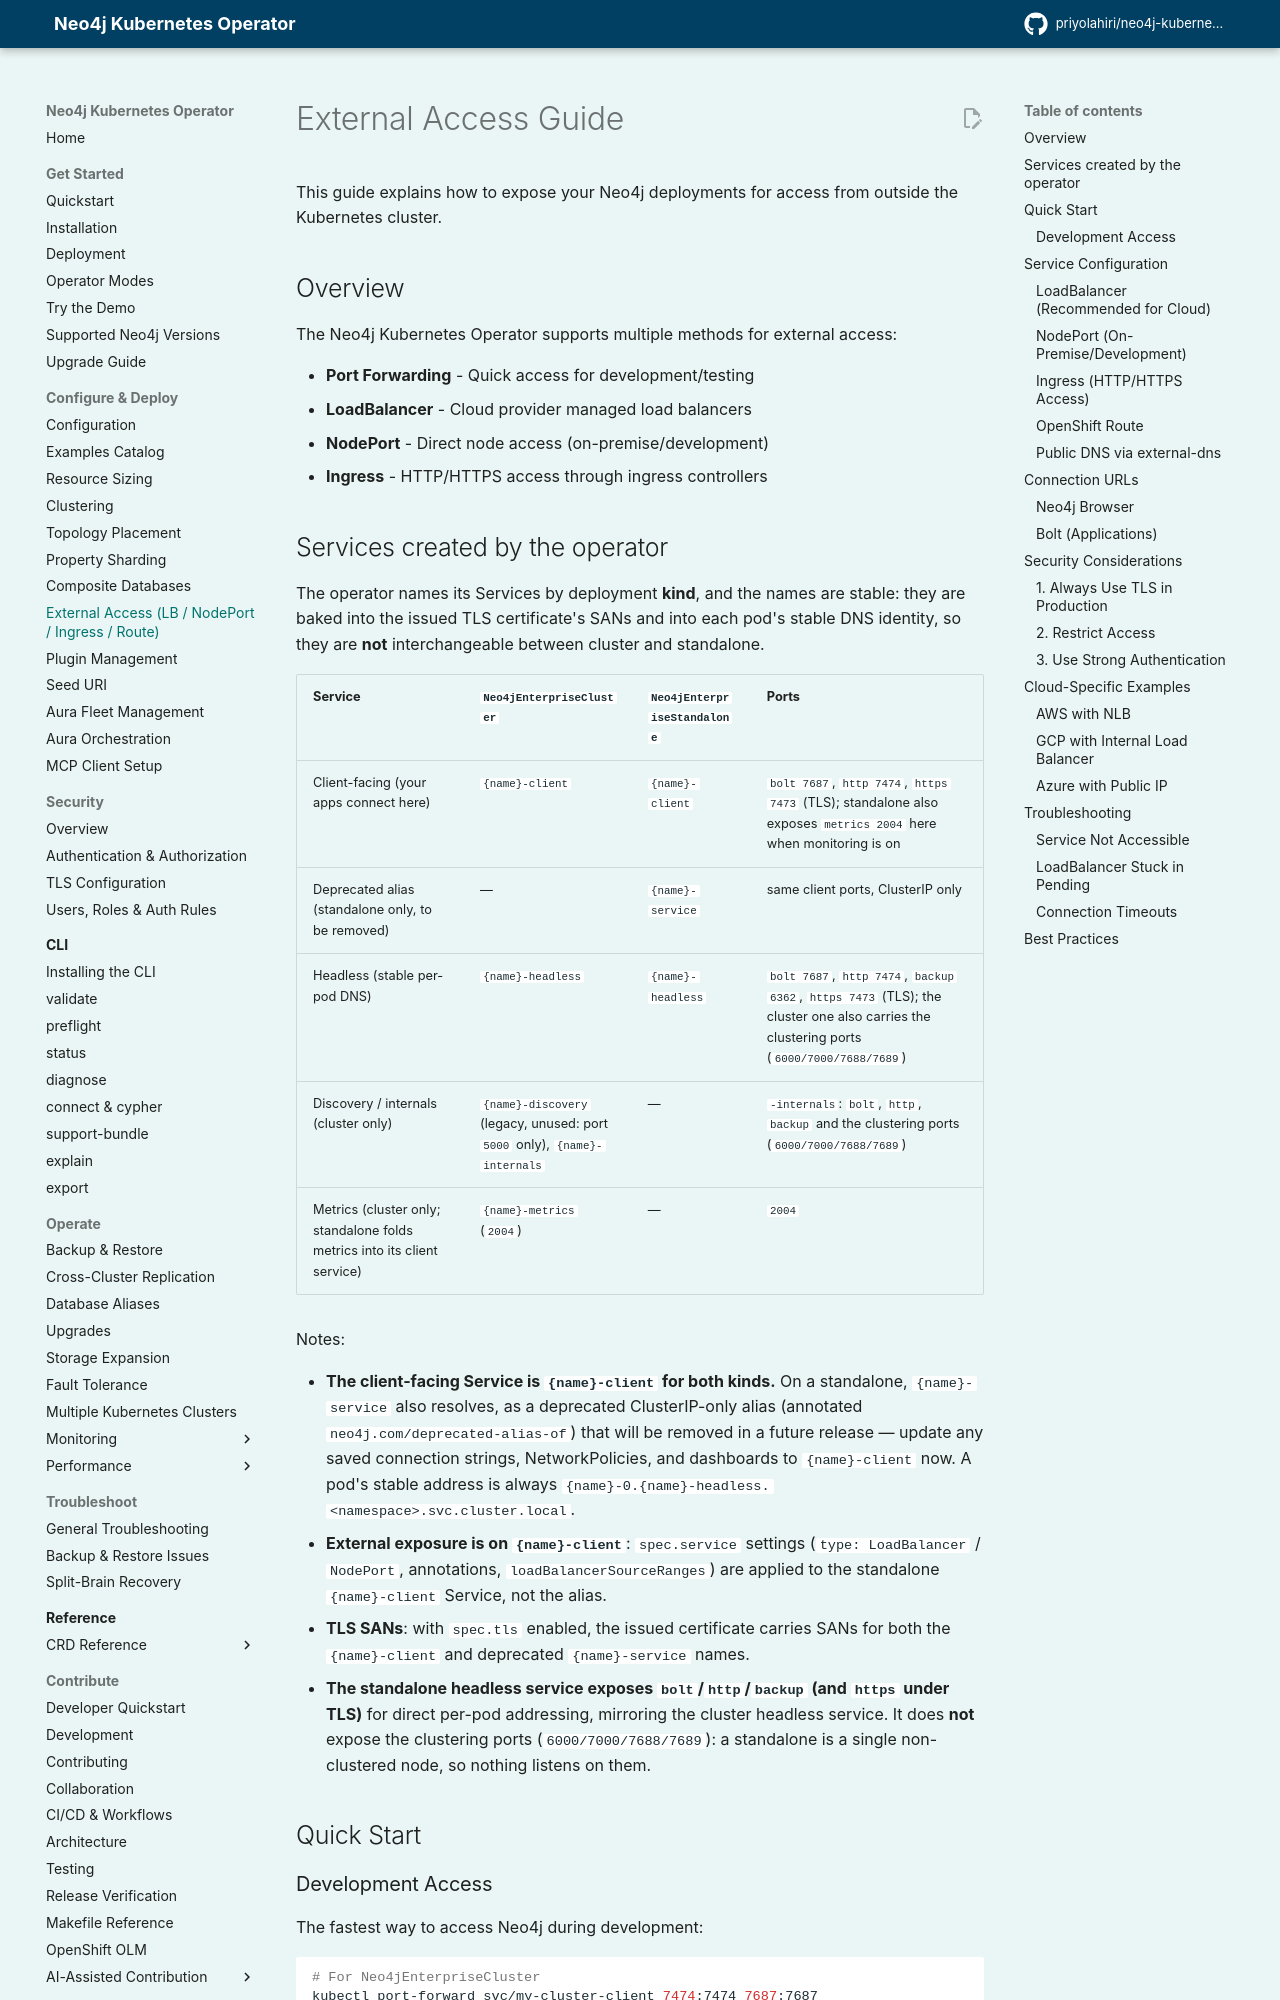

repository: priyolahiri/neo4j-kubernetes-operator · page: v1.23/user_guide/external_access/index.html · generator: mkdocs

# External Access Guide

This guide explains how to expose your Neo4j deployments for access from outside the Kubernetes cluster.

## Overview

The Neo4j Kubernetes Operator supports multiple methods for external access:

- **Port Forwarding** - Quick access for development/testing
- **LoadBalancer** - Cloud provider managed load balancers
- **NodePort** - Direct node access (on-premise/development)
- **Ingress** - HTTP/HTTPS access through ingress controllers

## Services created by the operator

The operator names its Services by deployment **kind**, and the names are
stable: they are baked into the issued TLS certificate's SANs and into each
pod's stable DNS identity, so they are **not** interchangeable between cluster
and standalone.

| Service | `Neo4jEnterpriseCluster` | `Neo4jEnterpriseStandalone` | Ports |
|---|---|---|---|
| Client-facing (your apps connect here) | `{name}-client` | `{name}-client` | `bolt 7687`, `http 7474`, `https 7473` (TLS); standalone also exposes `metrics 2004` here when monitoring is on |
| Deprecated alias (standalone only, to be removed) | — | `{name}-service` | same client ports, ClusterIP only |
| Headless (stable per-pod DNS) | `{name}-headless` | `{name}-headless` | `bolt 7687`, `http 7474`, `backup 6362`, `https 7473` (TLS); the cluster one also carries the clustering ports (`6000/7000/7688/7689`) |
| Discovery / internals (cluster only) | `{name}-discovery` (legacy, unused: port `5000` only), `{name}-internals` | — | `-internals`: `bolt`, `http`, `backup` and the clustering ports (`6000/7000/7688/7689`) |
| Metrics (cluster only; standalone folds metrics into its client service) | `{name}-metrics` (`2004`) | — | `2004` |

Notes:

- **The client-facing Service is `{name}-client` for both kinds.** On a
  standalone, `{name}-service` also resolves, as a
  deprecated ClusterIP-only alias (annotated `neo4j.com/deprecated-alias-of`)
  that will be removed in a future release — update any saved
  connection strings, NetworkPolicies, and dashboards to `{name}-client` now.
  A pod's stable address is always
  `{name}-0.{name}-headless.<namespace>.svc.cluster.local`.
- **External exposure is on `{name}-client`**: `spec.service`
  settings (`type: LoadBalancer` / `NodePort`, annotations,
  `loadBalancerSourceRanges`) are applied to the standalone `{name}-client`
  Service, not the alias.
- **TLS SANs**: with `spec.tls` enabled, the issued certificate
  carries SANs for both the `{name}-client` and deprecated `{name}-service`
  names.
- **The standalone headless service exposes `bolt`/`http`/`backup` (and `https`
  under TLS)** for direct per-pod addressing, mirroring the cluster headless
  service. It does **not** expose the clustering ports (`6000/7000/7688/7689`):
  a standalone is a single non-clustered node, so nothing listens on them.

## Quick Start
